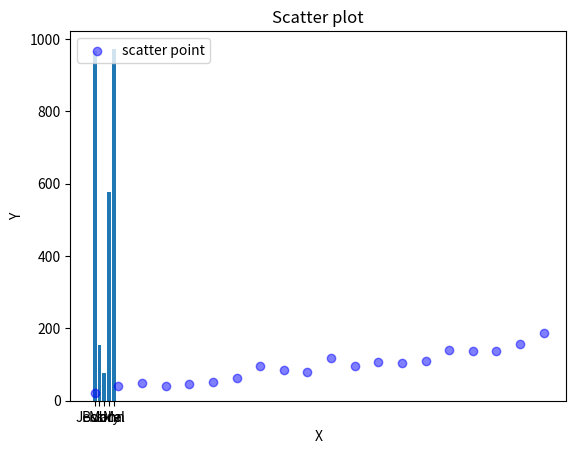

Write the Python code that produced this figure.
import pandas as pd

names = ['Bob','Jessica','Mary','John','Mel']
births = [968, 155, 77, 578, 973]
custom = [1, 5, 25, 13, 23232]

BabyDataSet = list(zip(names,births))
df = pd.DataFrame(data = BabyDataSet, columns=['Names', 'Births'])

df.head()

print(df.dtypes)
print("-----------")

print(df.index)
print("-----------")

print(df.columns)

df['Names']

df[0:3]

df[df['Births'] > 100]



import numpy as np

arr1 = np.arange(15).reshape(3, 5)
print(arr1)

arr1.shape

arr1.dtype

arr2 = np.array([6, 7, 8])
print(arr2)

arr3 = np.zeros((3,4))
print(arr3)

arr4 = np.array([
    [1,2,3],
    [4,5,6]
], dtype = np.float64)

arr5 = np.array([
    [7,8,9],
    [10,11,12]
], dtype = np.float64)

print("arr4 + arr5 = ")
print(arr4 + arr5,"\n")
print("arr4 - arr5 = ")
print(arr4 - arr5,"\n")
print("arr4 * arr5 = ")
print(arr4 * arr5,"\n")
print("arr4 / arr5 = ")
print(arr4 / arr5,"\n")



# Commented out IPython magic to ensure Python compatibility.
# %matplotlib inline
import matplotlib.pyplot as plt

y = df['Births']
x = df['Names']

plt.bar(x, y)
plt.xlabel('Names')
plt.ylabel('Births')
plt.title('Bar plot')
plt.show()

np.random.seed(19920613)

x = np.arange(0.0, 100.0, 5.0)
y = (x * 1.5) + np.random.rand(20) * 50

plt.scatter(x, y, c="b", alpha=0.5, label="scatter point")
plt.xlabel("X")
plt.ylabel("Y")
plt.legend(loc='upper left')
plt.title('Scatter plot')
plt.show()

